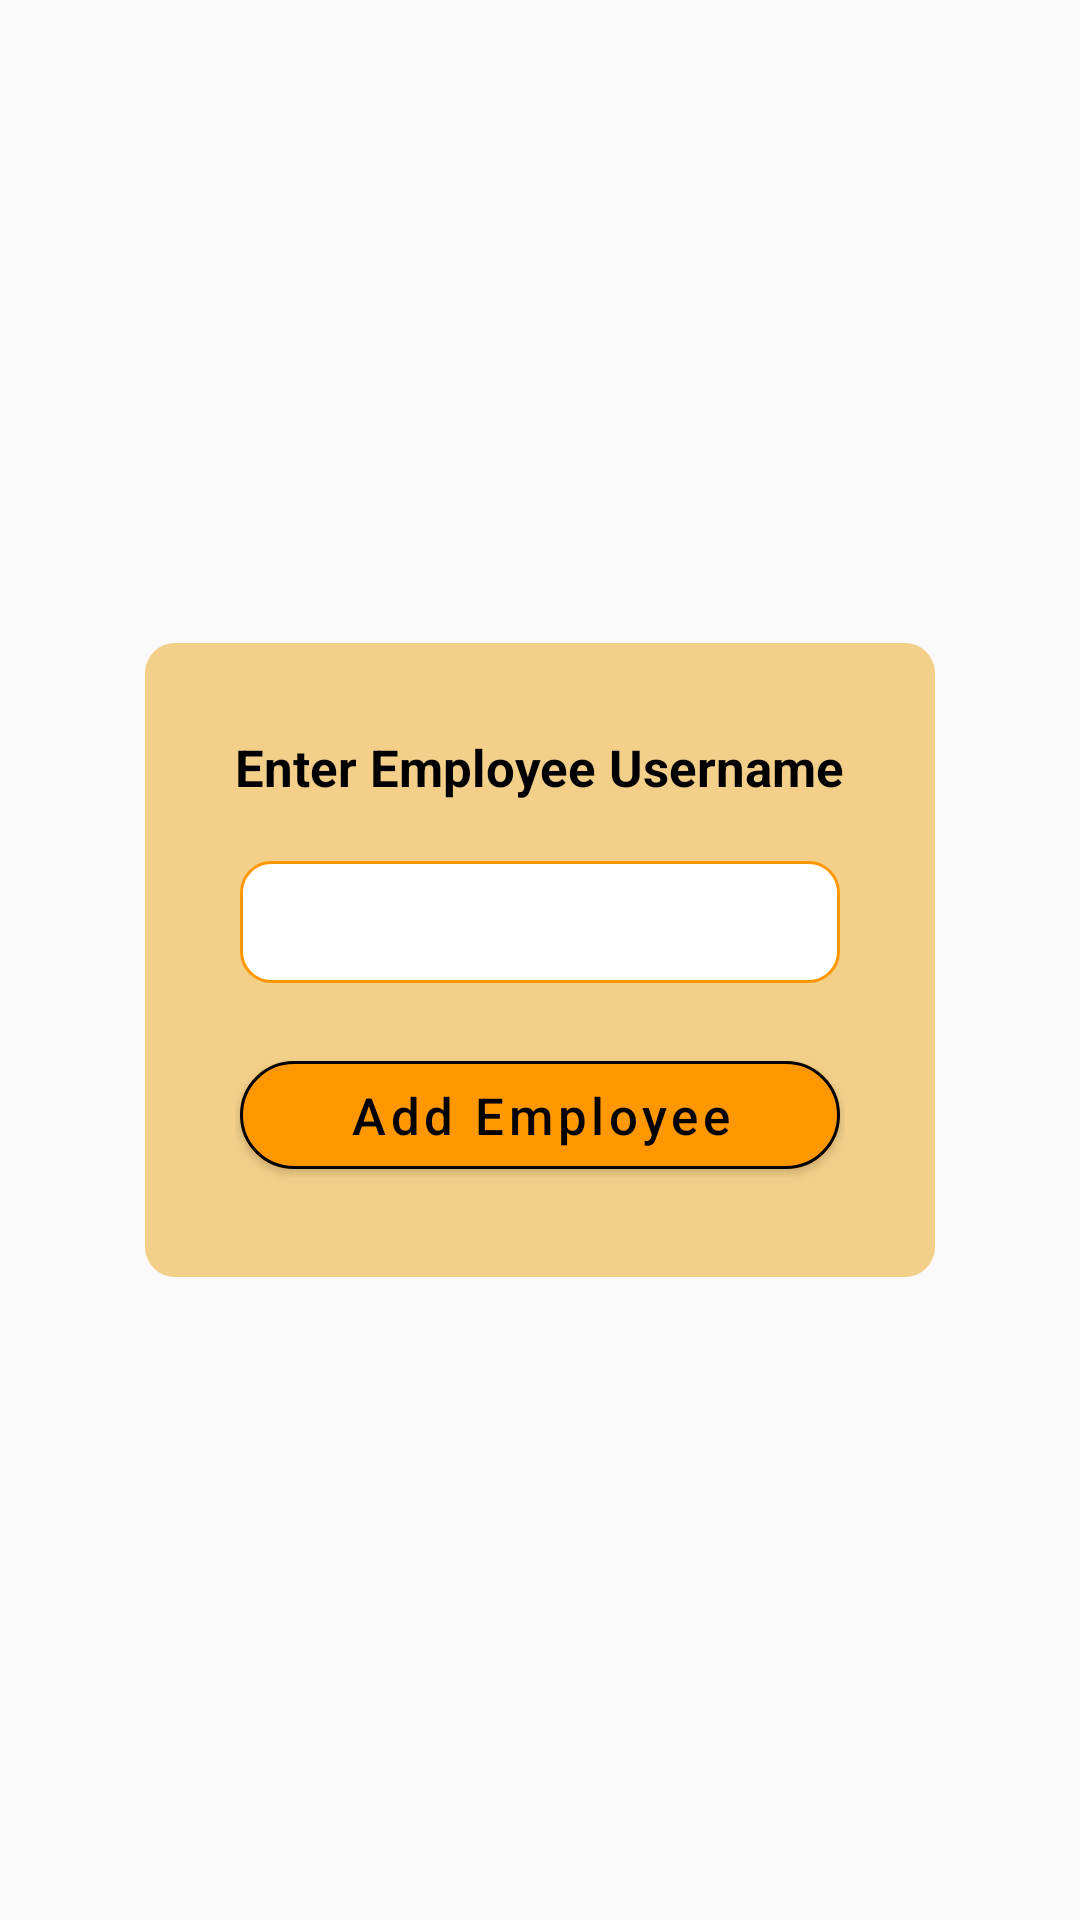

This screen was rendered from an Android layout file. Write that file and the resources it references.
<!-- AndroidManifest.xml: application theme AppTheme -->
<!-- res/layout/dialog_addemp_lay.xml -->
<?xml version="1.0" encoding="utf-8"?>
<FrameLayout xmlns:android="http://schemas.android.com/apk/res/android"
    android:layout_width="match_parent"
    android:layout_height="match_parent"
    xmlns:app="http://schemas.android.com/apk/res-auto"
    android:gravity="center">

    <FrameLayout
        android:layout_width="wrap_content"
        android:layout_height="wrap_content"
        android:layout_centerVertical="true"
        android:layout_gravity="center">


        <FrameLayout
            android:layout_width="wrap_content"
            android:layout_height="wrap_content"
            android:padding="15dp">

            <LinearLayout
                android:layout_width="wrap_content"
                android:layout_height="wrap_content"
                android:layout_margin="20dp"
                android:layout_marginRight="5dp"
                android:background="@drawable/dialog_layout_bg"
                android:elevation="0dp"
                android:gravity="center"
                android:orientation="vertical"
                android:padding="30dp"
                android:paddingBottom="-50dp">
                <TextView
                    android:layout_width="wrap_content"
                    android:layout_height="wrap_content"
                    android:text="Enter Employee Username"
                    android:textSize="17sp"
                    android:textStyle="bold"
                    android:textColor="@color/colorBlack"/>
                 <EditText
                        android:layout_width="200dp"
                        android:layout_height="wrap_content"
                        android:id="@+id/edt_enter_emp_username"
                        android:textSize="17sp"
                     android:layout_marginTop="20dp"
                        android:background="@drawable/edit_lay_bg"
                        android:textCursorDrawable="@drawable/cursur"
                        android:padding="9dp"
                        android:textColor="#000"
                        android:singleLine="true"
                        android:maxLength="10"
                        />

                <com.google.android.material.button.MaterialButton
                    android:id="@+id/btn_add_emp"
                    android:layout_width="200dp"
                    android:layout_height="wrap_content"
                    android:layout_marginTop="20dp"
                    android:textAllCaps="false"
                    android:text="Add Employee"
                    android:textColor="#000"
                    android:textSize="17sp"
                    android:theme="@style/Widget.MaterialComponents.Button"
                    app:backgroundTint="#FF9800"
                    app:cornerRadius="20dp"
                    app:rippleColor="@color/colorBlack"
                    app:strokeColor="@color/colorBlack"
                    app:strokeWidth="1dp" />


            </LinearLayout>

        </FrameLayout>

        <ImageButton
            android:layout_width="60dp"
            android:layout_height="60dp"
            android:layout_gravity="top|end"
            android:clickable="true"
            android:layout_margin="10dp"
            android:background="@android:color/transparent"
            android:src="@drawable/closebutton"
            android:id="@+id/iv_close"/>

    </FrameLayout>
</FrameLayout>
<!-- resources referenced by this layout -->
<resources>
  <color name="colorBlack">#000000</color>
  <!-- drawable cursur (drawable) -->
  <?xml version="1.0" encoding="utf-8"?>
  <shape xmlns:android="http://schemas.android.com/apk/res/android"
      android:shape="rectangle" >
      <size android:width="2dp" />
      <solid android:color="#000"/>
  </shape>
  <!-- drawable dialog_layout_bg (drawable) -->
  <?xml version="1.0" encoding="utf-8"?>
  <shape xmlns:android="http://schemas.android.com/apk/res/android"
      android:shape="rectangle">
  
  
      <solid
          android:color="#F3CF89"/>
  
      <corners
          android:radius="10dp"/>
  
  
  </shape>
  <!-- drawable edit_lay_bg (drawable) -->
  <?xml version="1.0" encoding="utf-8"?>
  <shape xmlns:android="http://schemas.android.com/apk/res/android"
      android:shape="rectangle">
  
      <stroke
          android:width="1dp"
          android:color="#FF9800"/>
  
      <solid
          android:color="@android:color/white"/>
  
      <corners
          android:radius="10dp"/>
  
  </shape>
  <style name="AppTheme" parent="Theme.MaterialComponents.Light.NoActionBar.Bridge">
          
          <item name="colorPrimary">@color/colorPrimary</item>
          <item name="colorPrimaryDark">@color/colorPrimaryDark</item>
          <item name="colorAccent">@color/colorAccent</item>
      </style>
  <color name="colorPrimary">#000</color>
  <color name="colorPrimaryDark">#000</color>
  <color name="colorAccent">#000</color>
</resources>
